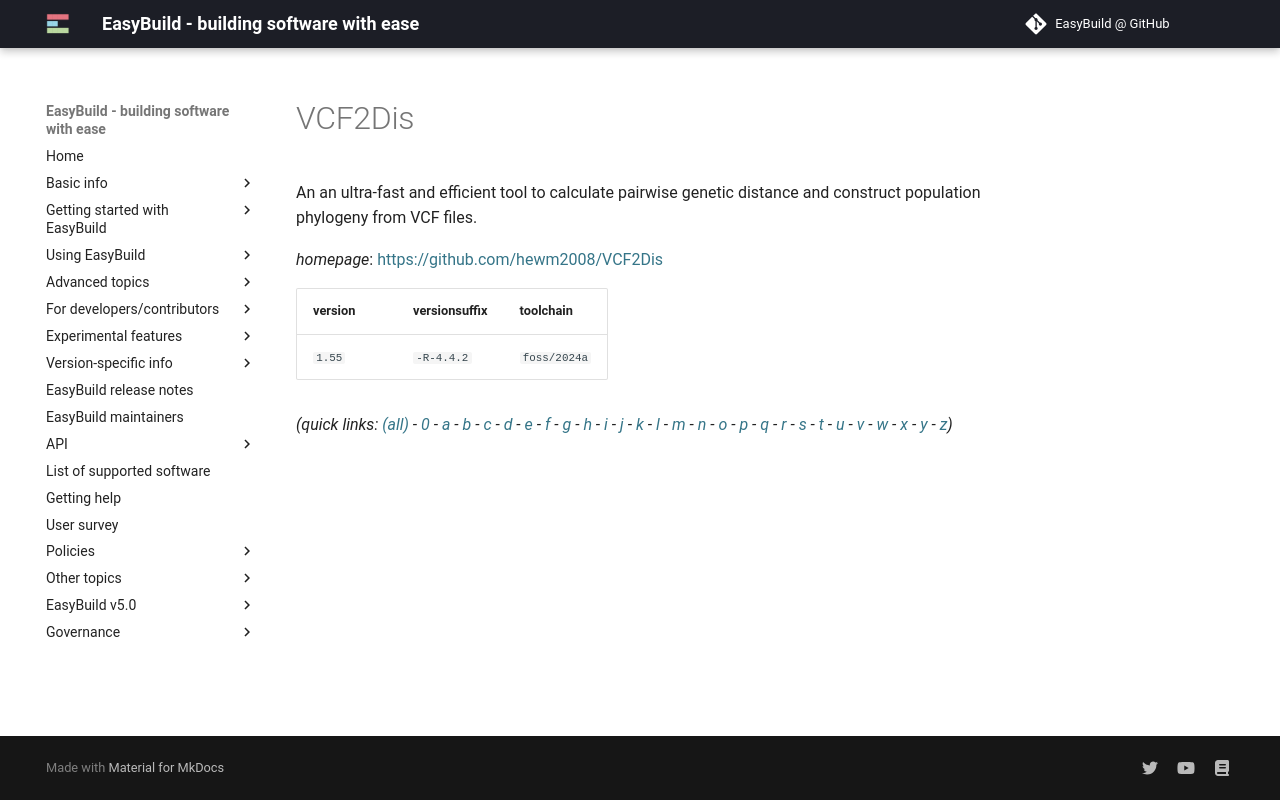

repository: easybuilders/easybuild-docs · page: version-specific/supported-software/v/VCF2Dis/index.html · generator: mkdocs

---
search:
  boost: 0.5
---
# VCF2Dis

An an ultra-fast and efficient tool to calculate pairwise genetic distance and construct population phylogeny from VCF files.

*homepage*: <https://github.com/hewm2008/VCF2Dis>

version | versionsuffix | toolchain
--------|---------------|----------
``1.55`` | ``-R-4.4.2`` | ``foss/2024a``


*(quick links: [(all)](../index.md) - [0](../0/index.md) - [a](../a/index.md) - [b](../b/index.md) - [c](../c/index.md) - [d](../d/index.md) - [e](../e/index.md) - [f](../f/index.md) - [g](../g/index.md) - [h](../h/index.md) - [i](../i/index.md) - [j](../j/index.md) - [k](../k/index.md) - [l](../l/index.md) - [m](../m/index.md) - [n](../n/index.md) - [o](../o/index.md) - [p](../p/index.md) - [q](../q/index.md) - [r](../r/index.md) - [s](../s/index.md) - [t](../t/index.md) - [u](../u/index.md) - [v](../v/index.md) - [w](../w/index.md) - [x](../x/index.md) - [y](../y/index.md) - [z](../z/index.md))*
